The GitHub repository JunmyeongPark/yolo26_kant contains a labelled image folder "images" with 5 categories: knob, sign green, sign off, sign red, sign yellow. Examples follow, each with its label.

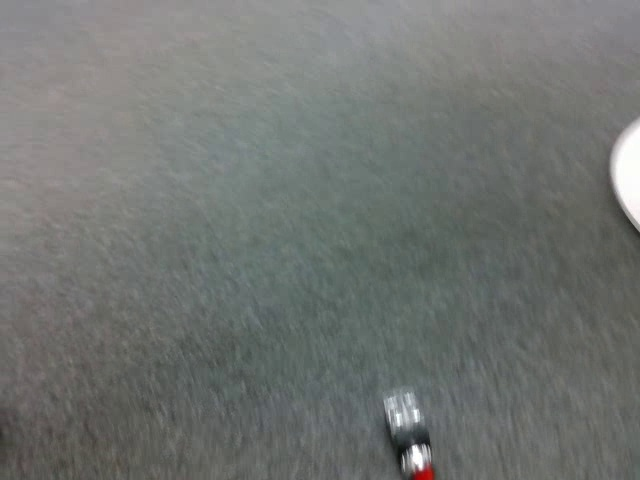
Label: knob

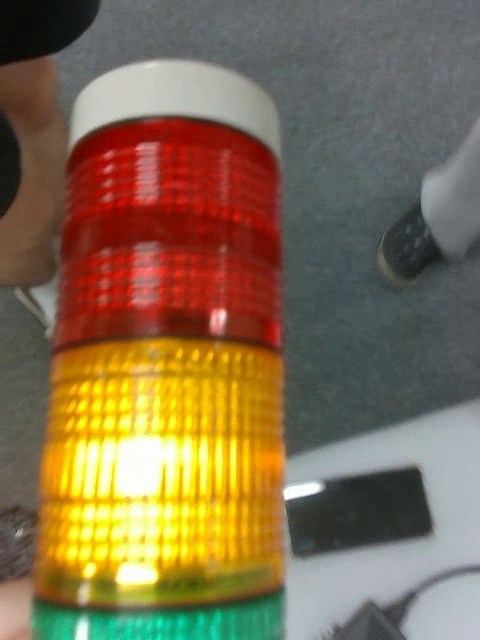
Label: sign off

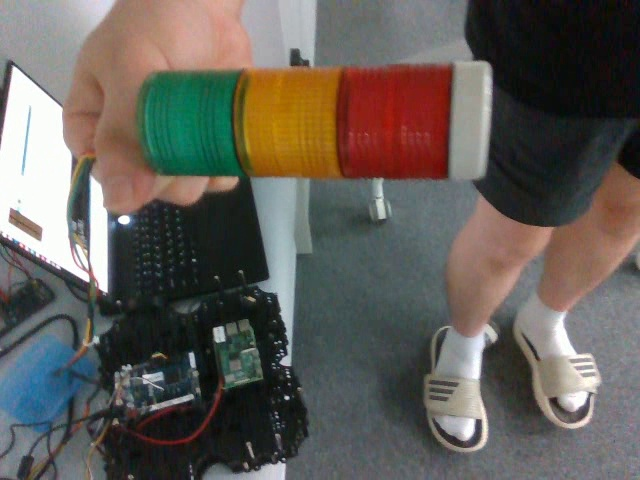
Label: sign off

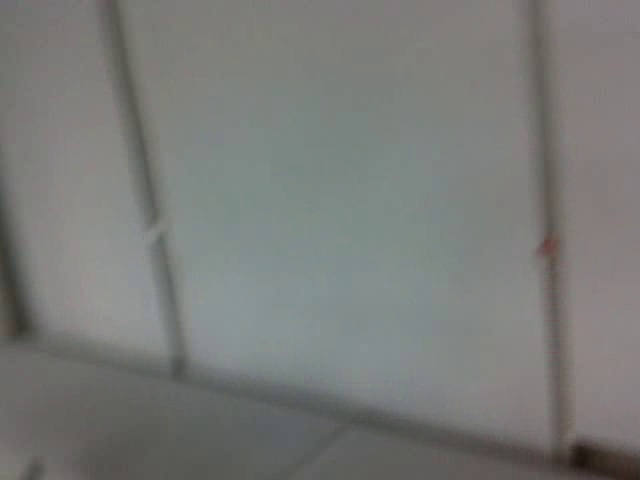
Label: sign yellow

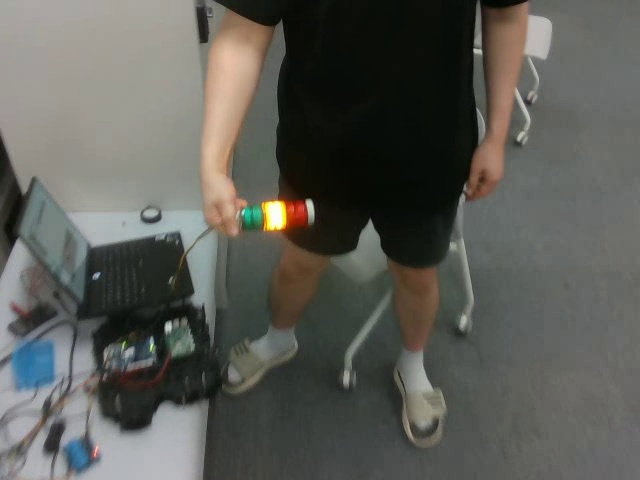
Label: sign yellow

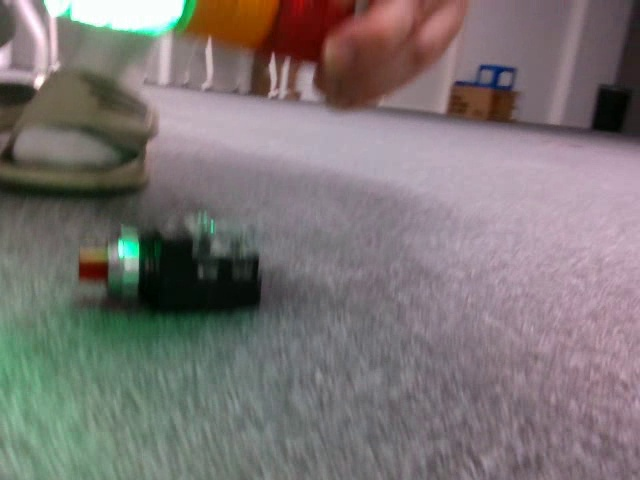
Label: knob
